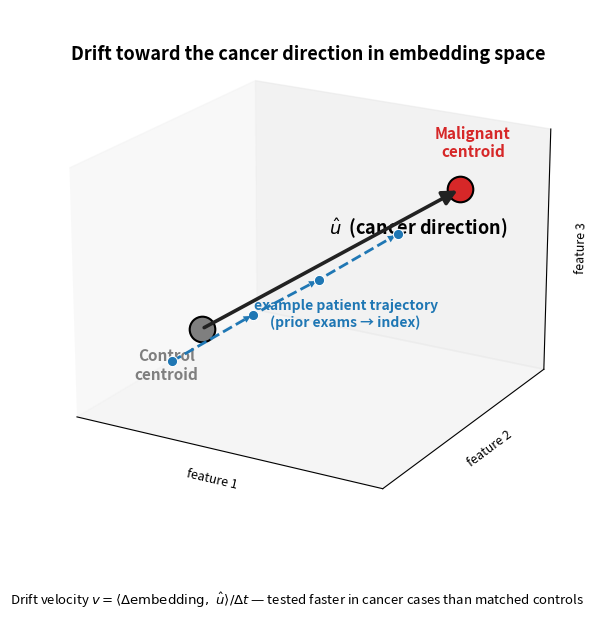

Generate this figure with matplotlib: (Note: this script raises an exception after producing the figure.)
#!/usr/bin/env python3
"""Standalone 'centroid framework' schematic — the alternative to the
axis-vector schematic in the RSNA figure Panel A.

Shows a simplified 3-feature embedding space with:
  - the control group-mean centroid (grey) and malignant group-mean
    centroid (red),
  - the cancer direction u-hat as the unit vector between them,
  - an example patient's exam trajectory drifting from near the control
    centroid toward the malignant centroid over successive screening
    exams (prior exams -> index), i.e. positive drift velocity along u-hat.

Rendered large and roomy (unlike the cramped inline 3D attempt). Vector
PDF with embedded fonts. Login-shell-safe (no data read; pure schematic).

Run:
    .venv_mammoclip/bin/python src/utils/plot_centroid_schematic.py \
        --out /path/to/scratch/centroid_schematic.pdf
"""
from __future__ import annotations

import argparse
from pathlib import Path

import matplotlib
matplotlib.use("Agg")
import matplotlib.pyplot as plt
import numpy as np
from matplotlib.patches import FancyArrowPatch
from mpl_toolkits.mplot3d import proj3d

matplotlib.rcParams["pdf.fonttype"] = 42
matplotlib.rcParams["ps.fonttype"] = 42

CTRL_COLOR = "#7f7f7f"
MAL_COLOR = "#d62728"
PATH_COLOR = "#1f77b4"


class _Arrow3D(FancyArrowPatch):
    def __init__(self, xs, ys, zs, *args, **kw):
        super().__init__((0, 0), (0, 0), *args, **kw)
        self._xyz = (xs, ys, zs)

    def do_3d_projection(self, renderer=None):
        (x0, x1), (y0, y1), (z0, z1) = self._xyz
        xs, ys, _ = proj3d.proj_transform((x0, x1), (y0, y1), (z0, z1), self.axes.M)
        self.set_positions((xs[0], ys[0]), (xs[1], ys[1]))
        return float(np.min([z0, z1]))


def _text3d(ax, xyz, s, **kw):
    ax.text(xyz[0], xyz[1], xyz[2], s, **kw)


def build(out_path: Path) -> None:
    fig = plt.figure(figsize=(8.5, 7.0))
    ax = fig.add_subplot(111, projection="3d")

    ctrl = np.array([0.25, 0.28, 0.30])
    mal = np.array([0.80, 0.82, 0.78])

    # Centroids.
    ax.scatter(*ctrl, s=340, color=CTRL_COLOR, edgecolor="k", lw=1.5,
               depthshade=False, zorder=6)
    ax.scatter(*mal, s=340, color=MAL_COLOR, edgecolor="k", lw=1.5,
               depthshade=False, zorder=6)
    _text3d(ax, ctrl + [-0.02, -0.16, -0.14], "Control\ncentroid",
            color=CTRL_COLOR, fontsize=11, fontweight="bold", ha="center")
    _text3d(ax, mal + [0.0, 0.08, 0.10], "Malignant\ncentroid",
            color=MAL_COLOR, fontsize=11, fontweight="bold", ha="center")

    # Cancer direction u-hat between centroids.
    ax.add_artist(_Arrow3D([ctrl[0], mal[0]], [ctrl[1], mal[1]], [ctrl[2], mal[2]],
                           mutation_scale=22, lw=2.6, arrowstyle="-|>",
                           color="#222222", zorder=5))
    mid = (ctrl + mal) / 2
    _text3d(ax, mid + [0.02, -0.05, 0.12], r"$\hat{u}$  (cancer direction)",
            fontsize=13, fontweight="bold", ha="left")

    # Example patient trajectory: starts near control, drifts toward malignant.
    # Offset the whole path BELOW/in-front of the u-hat line so it reads as a
    # separate trajectory, not on top of the direction arrow.
    u = (mal - ctrl)
    offset = np.array([0.02, -0.16, -0.02])  # push the path off the centroid axis
    start = ctrl + offset + np.array([-0.02, 0.0, -0.04])
    fracs = [0.0, 0.30, 0.58, 0.86]
    jitter = [[0, 0, 0], [0.02, -0.02, 0.03], [-0.03, 0.02, -0.02], [0.0, 0.0, 0.02]]
    steps = np.array([start + f * u + np.array(j) for f, j in zip(fracs, jitter)])
    ax.plot(steps[:, 0], steps[:, 1], steps[:, 2], color=PATH_COLOR, lw=2.0,
            ls="--", zorder=4)
    ax.scatter(steps[:, 0], steps[:, 1], steps[:, 2], s=55, color=PATH_COLOR,
               edgecolor="white", lw=0.8, depthshade=False, zorder=7)
    # Arrowheads along the path to convey direction of drift.
    for a, b in zip(steps[:-1], steps[1:]):
        ax.add_artist(_Arrow3D([a[0], b[0]], [a[1], b[1]], [a[2], b[2]],
                               mutation_scale=13, lw=0, arrowstyle="-|>",
                               color=PATH_COLOR, zorder=7))
    # Single trajectory label in open space (below the path); direction is
    # conveyed by the arrowheads, so per-point exam labels are omitted to
    # avoid crowding the control centroid.
    _text3d(ax, steps[2] + [0.10, -0.02, -0.16],
            "example patient trajectory\n(prior exams → index)",
            color=PATH_COLOR, fontsize=10, fontweight="bold", ha="center")

    ax.set_xlabel("feature 1", fontsize=9, labelpad=-6)
    ax.set_ylabel("feature 2", fontsize=9, labelpad=-6)
    ax.set_zlabel("feature 3", fontsize=9, labelpad=-6)
    ax.set_xticks([]); ax.set_yticks([]); ax.set_zticks([])
    ax.set_xlim(0, 1); ax.set_ylim(0, 1); ax.set_zlim(0, 1)
    ax.view_init(elev=20, azim=-60)
    ax.set_title("Drift toward the cancer direction in embedding space",
                 fontweight="bold", fontsize=13, y=0.97)
    fig.text(0.5, 0.03,
             r"Drift velocity $v = \langle \Delta\mathrm{embedding},\ \hat{u}\rangle / \Delta t$ "
             "— tested faster in cancer cases than matched controls",
             ha="center", fontsize=9.5, style="italic")
    fig.savefig(out_path, bbox_inches="tight")
    plt.close(fig)
    print(f"wrote {out_path}")


def main() -> None:
    ap = argparse.ArgumentParser(description=__doc__)
    ap.add_argument("--out", type=Path,
                    default=Path("/path/to/scratch/centroid_schematic.pdf"))
    ap.add_argument("--also-png", action="store_true")
    args = ap.parse_args()
    build(args.out)
    if args.also_png:
        build(args.out.with_suffix(".png"))


if __name__ == "__main__":
    main()
